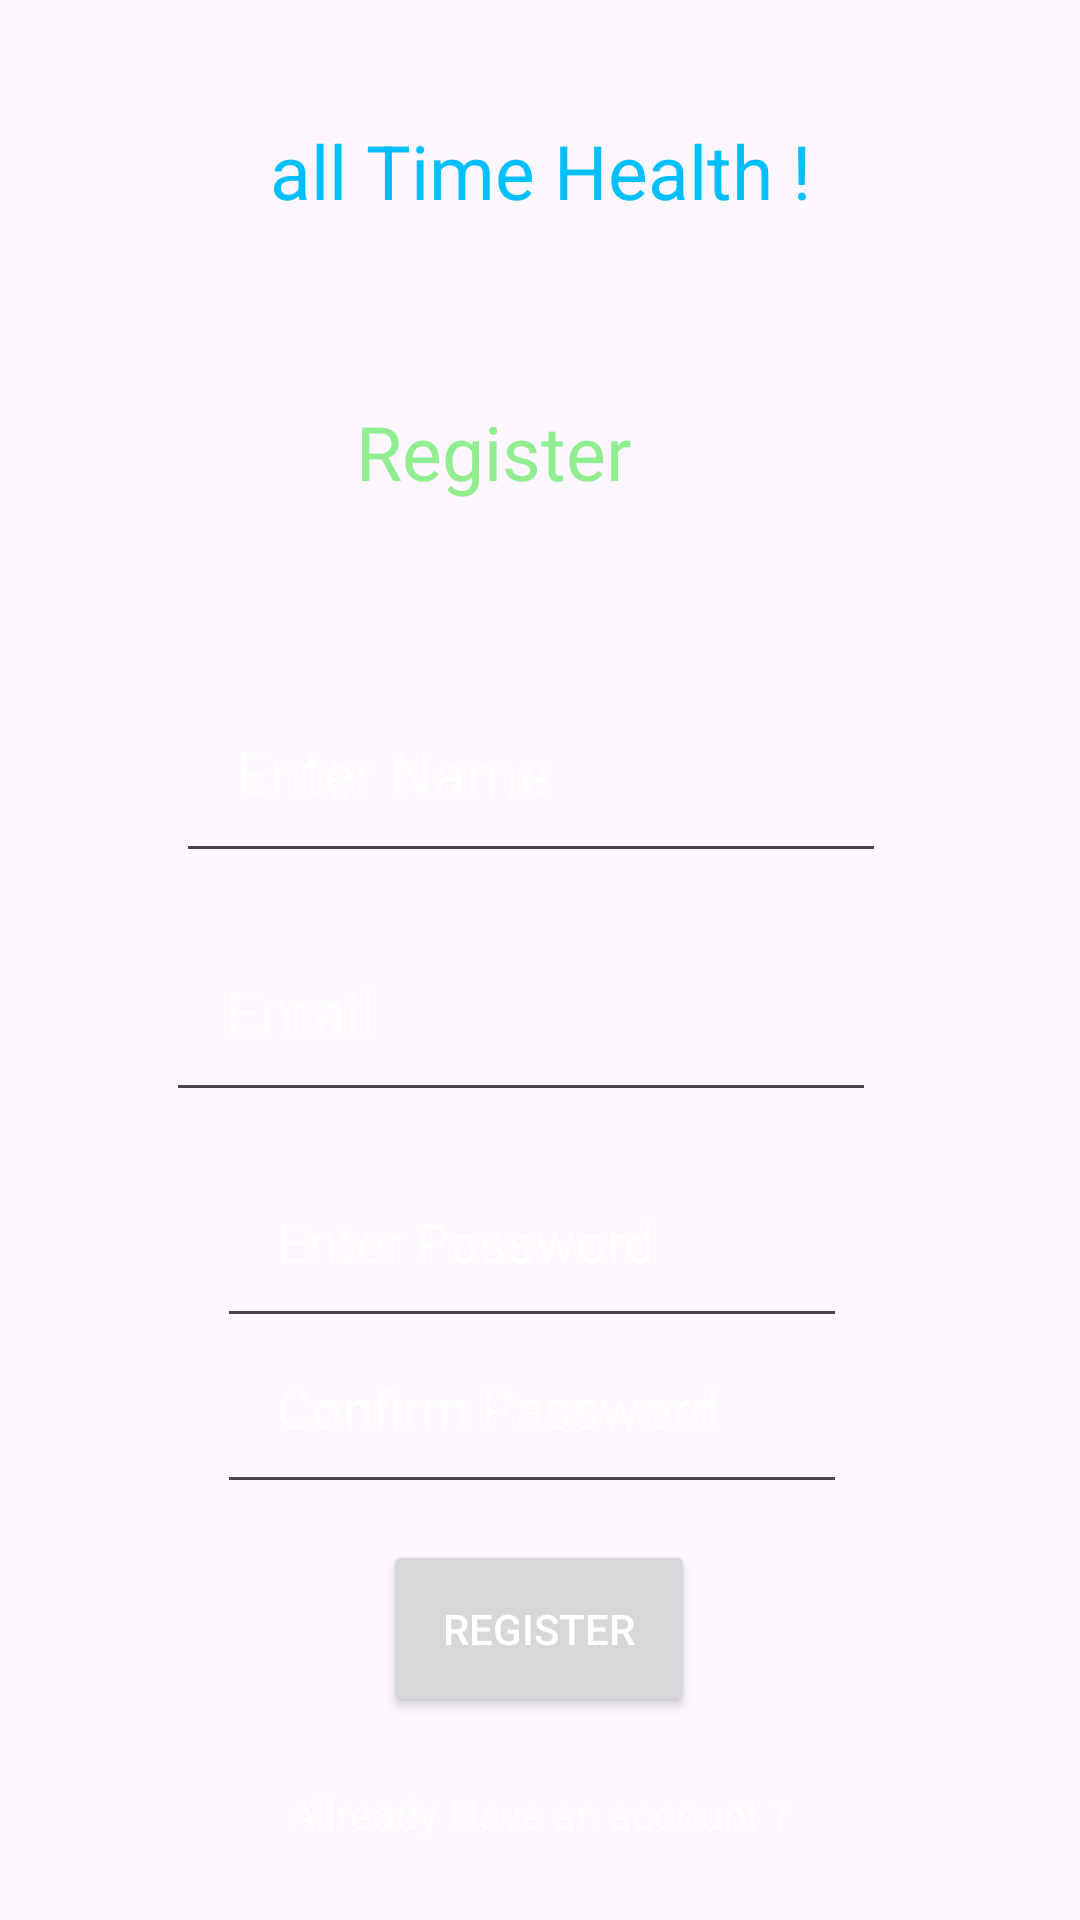

Android layout source for this screen:
<!-- AndroidManifest.xml: application theme Theme.FinalProjectAndroidStudio25 -->
<!-- res/layout/activity_register.xml -->
<?xml version="1.0" encoding="utf-8"?>
<androidx.constraintlayout.widget.ConstraintLayout xmlns:android="http://schemas.android.com/apk/res/android"
    xmlns:app="http://schemas.android.com/apk/res-auto"
    xmlns:tools="http://schemas.android.com/tools"
    android:id="@+id/main"
    android:background="@drawable/bckg"
    android:layout_width="match_parent"
    android:layout_height="match_parent"
    tools:context=".RegisterActivity">

    <EditText
        android:id="@+id/editTextRegEmail"
        android:layout_width="wrap_content"
        android:layout_height="wrap_content"
        android:layout_margin="20dp"
        android:layout_marginTop="68dp"
        android:ems="10"
        android:hint="Email"
        android:inputType="textEmailAddress"
        android:padding="20dp"
        android:textColor="#FFFFFF"
        android:textColorHint="#FFFFFF"
        android:textSize="20sp"
        app:layout_constraintBottom_toBottomOf="@+id/textViewExisitingUser"
        app:layout_constraintEnd_toEndOf="parent"
        app:layout_constraintHorizontal_bias="0.422"
        app:layout_constraintStart_toStartOf="parent"
        app:layout_constraintTop_toTopOf="@+id/editTextRegUserName"
        app:layout_constraintVertical_bias="0.197" />

    <TextView
        android:id="@+id/textView2"
        android:layout_width="wrap_content"
        android:layout_height="wrap_content"
        android:layout_margin="20dp"
        android:layout_marginTop="48dp"
        android:padding="20dp"
        android:text="Register"
        android:textColor="#90EE90"
        android:textSize="25sp"
        app:layout_constraintEnd_toEndOf="parent"
        app:layout_constraintHorizontal_bias="0.417"
        app:layout_constraintStart_toStartOf="parent"
        app:layout_constraintTop_toBottomOf="@+id/textView"

        />

    <TextView
        android:id="@+id/textView"
        android:layout_width="wrap_content"
        android:layout_height="wrap_content"
        android:padding="20dp"
        android:text="all Time Health !"
        android:textColor="#00BFFF"
        android:textSize="25sp"
        app:layout_constraintBottom_toTopOf="@+id/textView2"
        app:layout_constraintEnd_toEndOf="parent"
        app:layout_constraintStart_toStartOf="parent"
        app:layout_constraintTop_toTopOf="parent"
        app:layout_constraintVertical_bias="0.811"
        android:layout_marginTop="16dp"
        android:layout_marginBottom="8dp"
        android:layout_margin="20dp"

    />

    <EditText
        android:id="@+id/editTextRegUserName"
        android:layout_width="wrap_content"
        android:layout_height="wrap_content"
        android:layout_margin="20dp"
        android:ems="10"
        android:hint="Enter Name"
        android:inputType="textPersonName"
        android:padding="20dp"
        android:textColor="#FFFFFF"
        android:textColorHint="#FFFFFF"
        android:textSize="20sp"
        app:layout_constraintBottom_toTopOf="@+id/editTextRegPassword"
        app:layout_constraintEnd_toEndOf="parent"

        app:layout_constraintHorizontal_bias="0.462"
        app:layout_constraintStart_toStartOf="parent"
        app:layout_constraintTop_toBottomOf="@+id/textView2"
        app:layout_constraintVertical_bias="0.192" />

    <EditText
        android:id="@+id/editTextRegPassword"
        android:layout_width="wrap_content"
        android:layout_height="wrap_content"

        android:ems="10"
        android:hint="Enter Password"
        android:inputType="textPassword"
        android:padding="20dp"
        android:textColor="#FFFFFF"
        android:textColorHint="#FFFFFF"
        app:layout_constraintBottom_toBottomOf="parent"
        app:layout_constraintEnd_toEndOf="parent"
        app:layout_constraintHorizontal_bias="0.477"
        app:layout_constraintStart_toStartOf="parent"
        app:layout_constraintTop_toBottomOf="@+id/textView2"
        android:layout_marginTop="16dp"
        android:layout_marginBottom="8dp"
        android:layout_margin="20dp"

    />

    <EditText
        android:id="@+id/editTextRegConfirmPassword"
        android:layout_width="wrap_content"
        android:layout_height="wrap_content"
        android:ems="10"
        android:hint="Confirm Password"
        android:inputType="textPassword"
        android:padding="20dp"
        android:textColor="#FFFFFF"
        android:textColorHint="#FFFFFF"
        app:layout_constraintBottom_toBottomOf="parent"
        app:layout_constraintEnd_toEndOf="parent"
        app:layout_constraintHorizontal_bias="0.477"
        app:layout_constraintStart_toStartOf="parent"
        app:layout_constraintTop_toBottomOf="@+id/textView2"
        app:layout_constraintVertical_bias="0.659"
        android:layout_marginTop="16dp"
        android:layout_marginBottom="8dp"
        android:layout_margin="20dp"

    />

    <Button
        android:id="@+id/buttonRegister"
        android:layout_width="wrap_content"
        android:layout_height="wrap_content"

        android:padding="20dp"
        android:text="Register"
        android:textColor="#FFFFFF"
        app:layout_constraintBottom_toBottomOf="parent"
        app:layout_constraintEnd_toEndOf="parent"
        app:layout_constraintHorizontal_bias="0.498"
        app:layout_constraintStart_toStartOf="parent"
        app:layout_constraintTop_toBottomOf="@+id/editTextRegPassword"
        android:layout_marginTop="16dp"
        android:layout_marginBottom="8dp"
        android:layout_margin="20dp"

    />

    <TextView
        android:id="@+id/textViewExisitingUser"
        android:layout_width="wrap_content"
        android:layout_height="wrap_content"
        android:layout_margin="20dp"
        android:layout_marginTop="110dp"
        android:padding="20dp"
        android:text="Allready Have an account ?"
        android:textColor="#FFFFFF"
        app:layout_constraintBottom_toBottomOf="parent"
        app:layout_constraintEnd_toEndOf="parent"
        app:layout_constraintStart_toStartOf="parent"
        app:layout_constraintTop_toBottomOf="@+id/buttonRegister"
        app:layout_constraintVertical_bias="0.556" />


</androidx.constraintlayout.widget.ConstraintLayout>
<!-- resources referenced by this layout -->
<resources>
  <style name="Theme.FinalProjectAndroidStudio25" parent="Base.Theme.FinalProjectAndroidStudio25" />
  <style name="Base.Theme.FinalProjectAndroidStudio25" parent="Theme.Material3.DayNight.NoActionBar">
          
          
      </style>
</resources>
